Photos from the image-classification dataset "dataset" in the GitHub repository Losabit/Instrument-Classification. Its 3 classes are: guitar, piano, saxo.

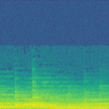
Label: piano

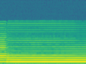
Label: saxo

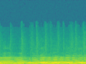
Label: saxo

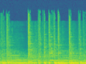
Label: guitar

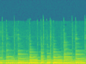
Label: guitar

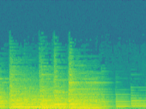
Label: piano
